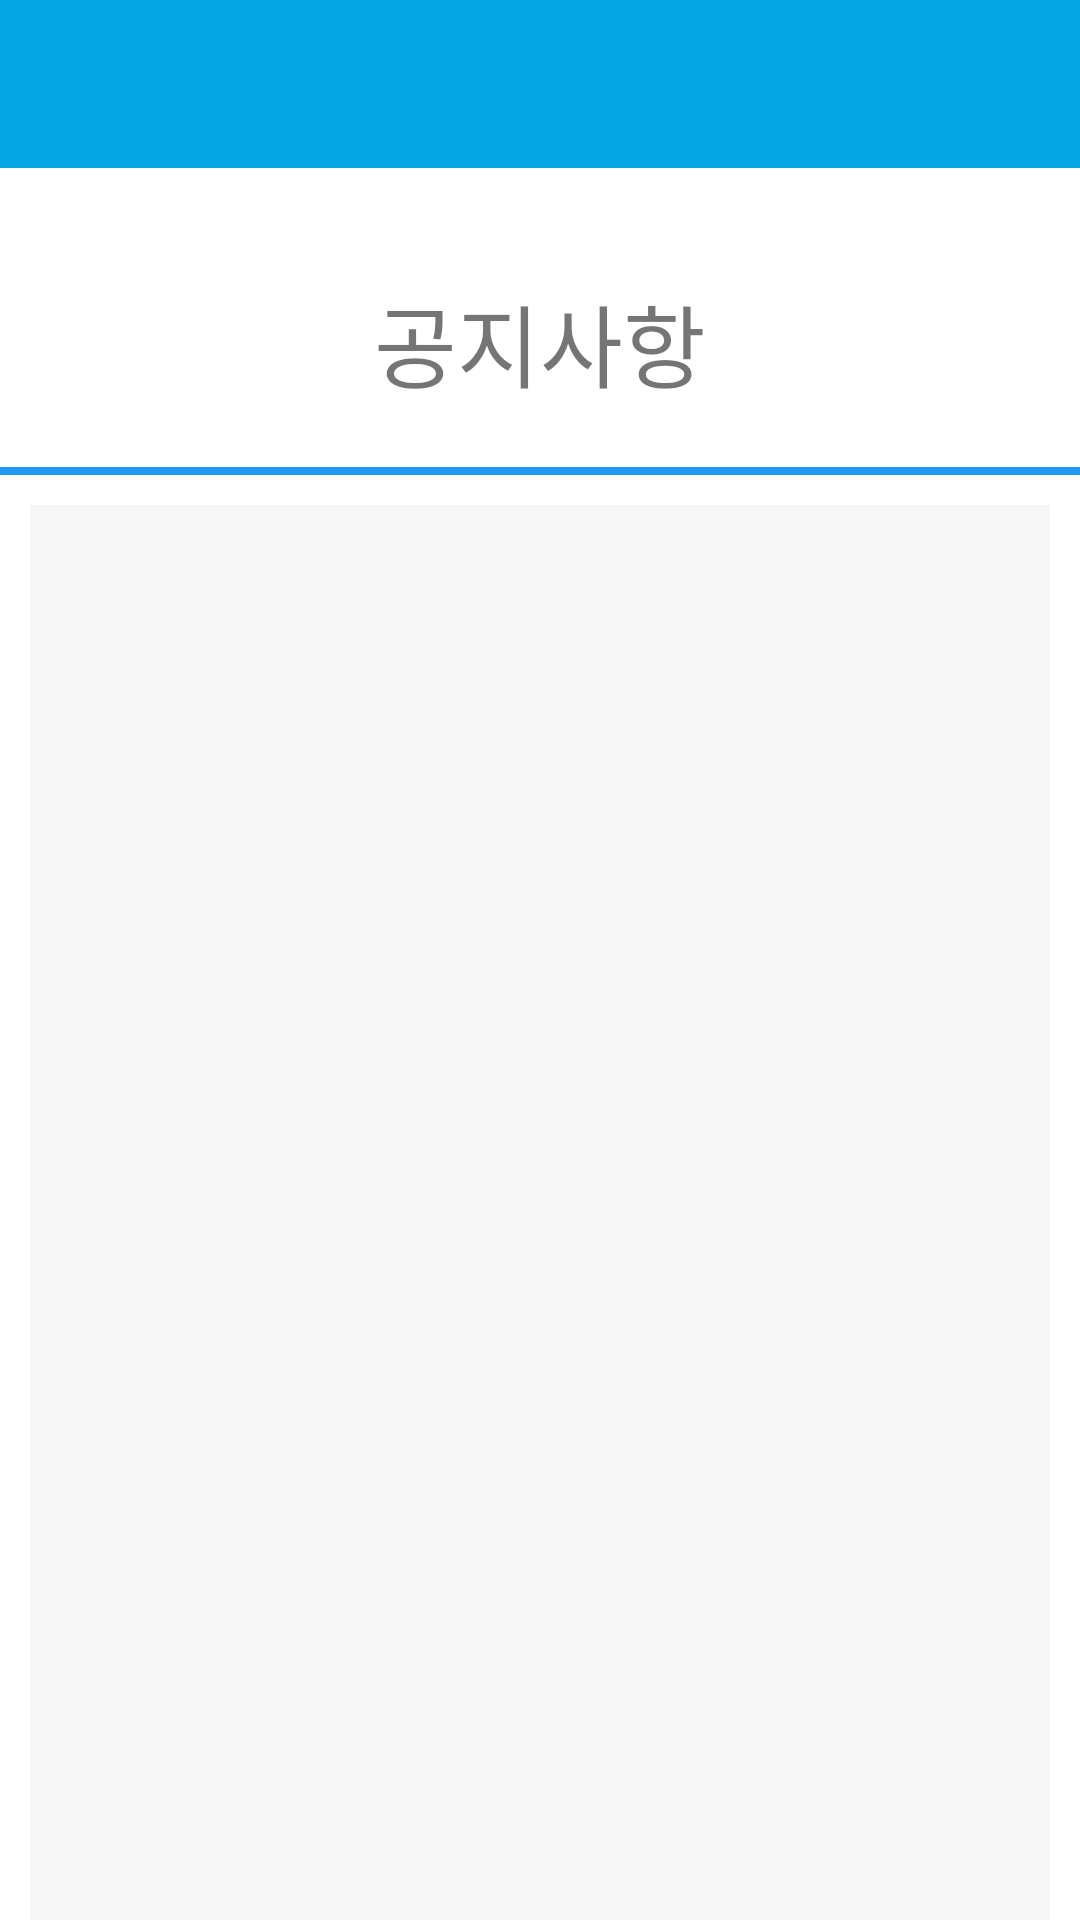

Reconstruct the res/layout file that produces this screen, plus the resources it refers to.
<!-- AndroidManifest.xml: application theme Theme.FinalProject -->
<!-- res/layout/activity_notice.xml -->
<?xml version="1.0" encoding="utf-8"?>
<androidx.constraintlayout.widget.ConstraintLayout xmlns:android="http://schemas.android.com/apk/res/android"
    xmlns:app="http://schemas.android.com/apk/res-auto"
    xmlns:tools="http://schemas.android.com/tools"
    android:layout_width="match_parent"
    android:layout_height="match_parent"
    tools:context=".NoticeActivity">

    <androidx.appcompat.widget.Toolbar
        android:id="@+id/notice_toolbar"
        android:layout_width="match_parent"
        android:layout_height="?attr/actionBarSize"
        app:titleTextColor="@color/white"
        android:background="#01A6E2"
        android:elevation="0.1dp"
        android:theme="@style/ThemeOverlay.AppCompat.Dark"
        app:layout_constraintEnd_toEndOf="parent"
        app:layout_constraintStart_toStartOf="parent"
        app:layout_constraintTop_toTopOf="parent"
        app:popupTheme="@style/ThemeOverlay.AppCompat.Light"/>

    <TextView
        android:id="@+id/textView2"
        android:layout_width="wrap_content"
        android:layout_height="wrap_content"
        android:layout_marginTop="36dp"
        android:text="공지사항"
        android:textSize="30dp"
        android:fontFamily="@font/one_mobile_bold"
        app:layout_constraintEnd_toEndOf="parent"
        app:layout_constraintStart_toStartOf="parent"
        app:layout_constraintTop_toBottomOf="@+id/notice_toolbar" />

    <RelativeLayout
        android:id="@+id/relativeLayout"
        android:layout_width="370dp"
        android:layout_height="2.5dp"
        android:layout_marginTop="20dp"
        android:background="#2196F3"
        app:layout_constraintEnd_toEndOf="parent"
        app:layout_constraintHorizontal_bias="0.491"
        app:layout_constraintStart_toStartOf="parent"
        app:layout_constraintTop_toBottomOf="@+id/textView2" />

    <FrameLayout
        android:layout_margin="10dp"
        android:layout_width="match_parent"
        android:layout_height="560dp"
        android:layout_marginTop="16dp"
        android:background="#F6F6F6"
        app:layout_constraintEnd_toEndOf="parent"
        app:layout_constraintHorizontal_bias="0.0"
        app:layout_constraintStart_toStartOf="parent"
        app:layout_constraintTop_toBottomOf="@+id/relativeLayout">
        <androidx.recyclerview.widget.RecyclerView
            android:id="@+id/NList"
            android:layout_width="match_parent"
            android:layout_height="match_parent"/>
    </FrameLayout>


</androidx.constraintlayout.widget.ConstraintLayout>
<!-- resources referenced by this layout -->
<resources>
  <color name="white">#FFFFFFFF</color>
  <style name="Theme.FinalProject" parent="Theme.MaterialComponents.DayNight.DarkActionBar">
          
          <item name="colorPrimary">#FFFFFF</item>
          <item name="colorPrimaryVariant">@color/purple_700</item>
          <item name="colorOnPrimary">@color/black</item>
          
          <item name="colorSecondary">@color/teal_200</item>
          <item name="colorSecondaryVariant">@color/teal_700</item>
          <item name="colorOnSecondary">@color/black</item>
          <item name="colorAccent">#000000</item>
          
          <item name="android:statusBarColor" tools:targetApi="l">?attr/colorPrimaryVariant</item>
          
          <item name="toolbarNavigationButtonStyle">@color/white</item>
          
          <item name="windowNoTitle">true</item>
          <item name="windowActionBar">true</item>
      </style>
  <color name="purple_700">#FF3700B3</color>
  <color name="black">#FF000000</color>
  <color name="teal_200">#FF03DAC5</color>
  <color name="teal_700">#FF018786</color>
</resources>
